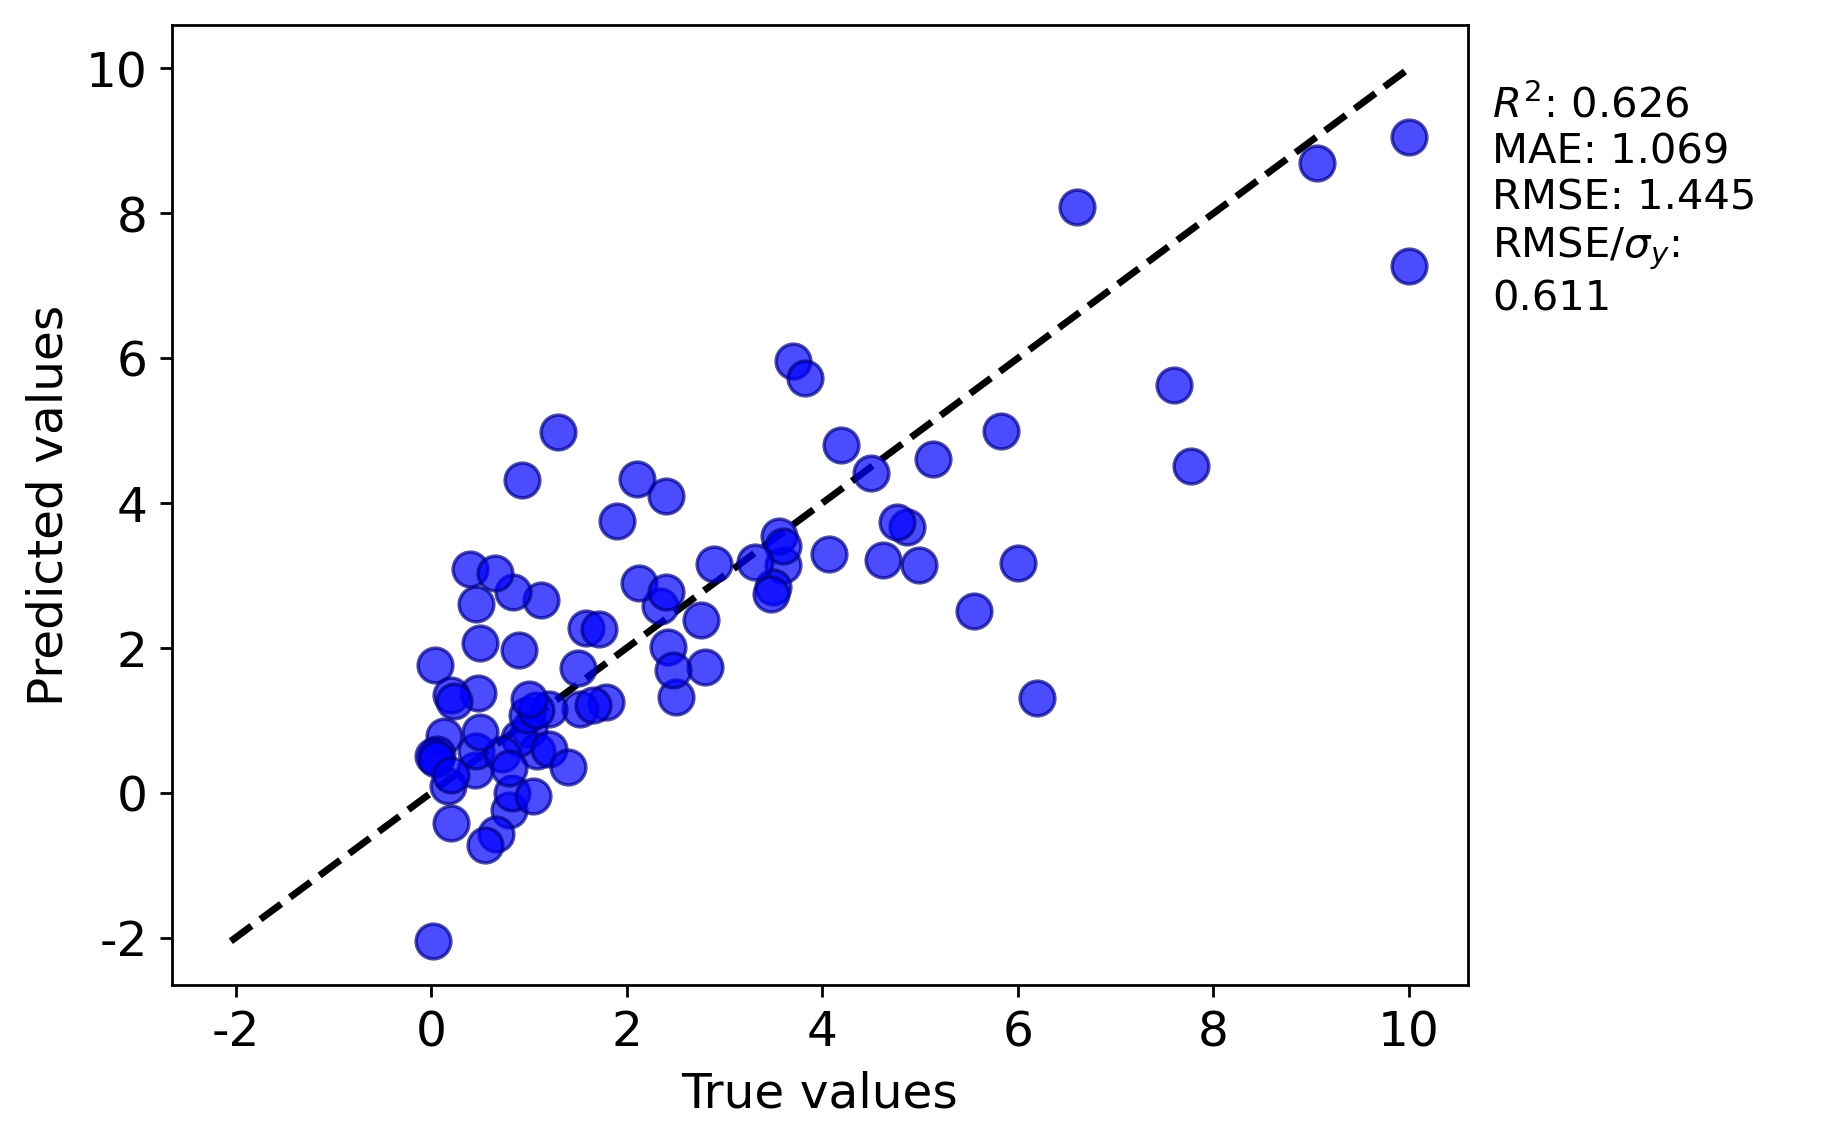

The data file committed next to this chart (first rows):
y true, y pred
4.19, 4.799
0.13, 0.7885
0.064, 0.5334
0.48, 1.379
0.93, 4.323
9.06, 8.695
5.13, 4.607
3.6, 3.138
2.89, 3.164
0.015, -2.049
2.755, 2.388
3.7, 5.955
4.5, 4.411
10.0, 9.053
4.87, 3.674
4.07, 3.292
0.46, 2.602
1.0, 0.8781
3.562, 3.542
1.785, 1.251
2.417, 2.017
0.45, 0.3116
1.517, 1.152
0.2, -0.4221
0.015, 0.5081
10.0, 7.279
3.5, 2.846
1.21, 1.157
1.08, 0.5802
1.66, 1.211
0.9, 0.752
1.122, 2.664
1.2, 0.608
0.46, 0.5704
2.34, 2.578
2.5, 1.325
0.725, 0.533
3.6, 3.402
1.58, 2.273
0.8, -0.2391
5.55, 2.508
2.8, 1.737
2.13, 2.896
1.3, 4.982
0.17, 0.09496
0.98, 1.076
0.9, 1.975
7.6, 5.625
2.1, 4.327
1.9, 3.75
6.6, 8.089
7.77, 4.512
0.041, 1.761
6.2, 1.309
0.2, 1.353
1.07, 1.148
0.83, -0.00494
2.4, 4.1
1.4, 0.3595
3.48, 2.751
... 24 more rows
